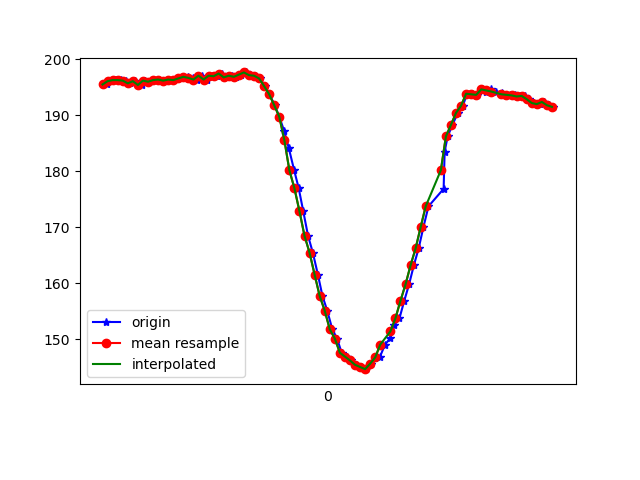

Source data for this figure (header and first rows):
1617667498716, 363135386253501, 195.50781, -250.97656, -62.402344
1617667498723, 363135404932539, 196.1, -253.7, -65.14
1617667498726, 363135423764183, 196.1, -253.9, -64.26
1617667498751, 363135442901041, 196.3, -254.5, -64.55
1617667498755, 363135462251548, 196.3, -253.7, -63.48
1617667498774, 363135481266320, 196.3, -254.5, -65.33
1617667498792, 363135500372656, 196.2, -254, -64.16
1617667498809, 363135519448471, 195.7, -254.1, -63.77
1617667498828, 363135538524286, 196.1, -254.1, -64.84
1617667498858, 363135557844271, 195.4, -254.2, -65.23
1617667498867, 363135576798001, 196.2, -254, -64.94
1617667498885, 363135595812773, 196, -253.7, -63.77
1617667498904, 363135614858067, 196.3, -254.4, -64.94
1617667498924, 363135633903361, 196.4, -253.6, -64.45
1617667498943, 363135652948654, 196.2, -253.6, -64.45
1617667498961, 363135672024469, 196.4, -253.5, -64.26
1617667498980, 363135691100284, 196.3, -253.9, -65.14
1617667499002, 363135710145578, 196.6, -253.8, -64.16
1617667499020, 363135729190871, 196.9, -253.5, -64.26
1617667499038, 363135748236165, 196.9, -253.8, -64.75
1617667499057, 363135767281458, 196.7, -253.2, -64.75
1617667499076, 363135786448837, 196.4, -254.1, -65.33
1617667499095, 363135805494131, 197.1, -252.7, -64.06
1617667499114, 363135824417339, 196.4, -253.9, -64.06
1617667499133, 363135843493154, 197.1, -253.7, -64.55
1617667499153, 363135862477405, 197, -253.5, -64.84
1617667499173, 363135881583741, 197.5, -252.9, -64.55
1617667499190, 363135900598514, 196.8, -254, -64.45
1617667499211, 363135919613286, 197.1, -253.5, -64.06
1617667499228, 363135938658580, 196.9, -252.5, -64.55
1617667499247, 363135957764916, 197.3, -253, -64.45
1617667499267, 363135976749167, 197.7, -253, -63.57
1617667499286, 363135995855503, 197.2, -253, -63.57
1617667499305, 363136014961839, 197.1, -253, -63.87
1617667499324, 363136034037654, 196.6, -253.6, -64.75
1617667499342, 363136053021905, 195.2, -254.1, -64.84
1617667499361, 363136072006156, 193.8, -254.8, -65.82
1617667499382, 363136091112493, 191.8, -256, -65.82
1617667499400, 363136110188307, 189.7, -257.3, -66.89
1617667499420, 363136129294644, 187.1, -259.4, -66.6
1617667499438, 363136148309416, 184.1, -261.5, -67.38
1617667499459, 363136167293667, 180.2, -263.9, -67.68
1617667499477, 363136186369482, 177, -265.6, -68.26
1617667499495, 363136205475818, 172.9, -267.9, -67.87
1617667499514, 363136224460069, 168.5, -269, -66.21
1617667499533, 363136243413799, 165.4, -270, -65.92
1617667499553, 363136262489614, 161.5, -270.8, -63.77
1617667499571, 363136281534907, 157.7, -272.7, -63.09
1617667499590, 363136300549680, 155.1, -272.8, -61.33
1617667499610, 363136319656016, 151.8, -273.5, -59.38
1617667499629, 363136338762352, 150.1, -274.1, -57.81
1617667499647, 363136357777124, 147.6, -274.4, -55.76
1617667499667, 363136376791897, 146.9, -274, -55.18
1617667499686, 363136395928754, 146.2, -274.3, -54
1617667499705, 363136414913005, 145.4, -274.3, -53.42
1617667499723, 363136434080384, 145, -275.7, -54.1
1617667499743, 363136453064635, 144.6, -275.6, -54.3
1617667499764, 363136472109929, 145.6, -275.7, -53.81
1617667499781, 363136491155222, 146.6, -275.0, -55.37
1617667499799, 363136510169995, 146.9, -274.4, -55.47
1617667499819, 363136529123724, 149, -273.9, -56.15
... 34 more rows
